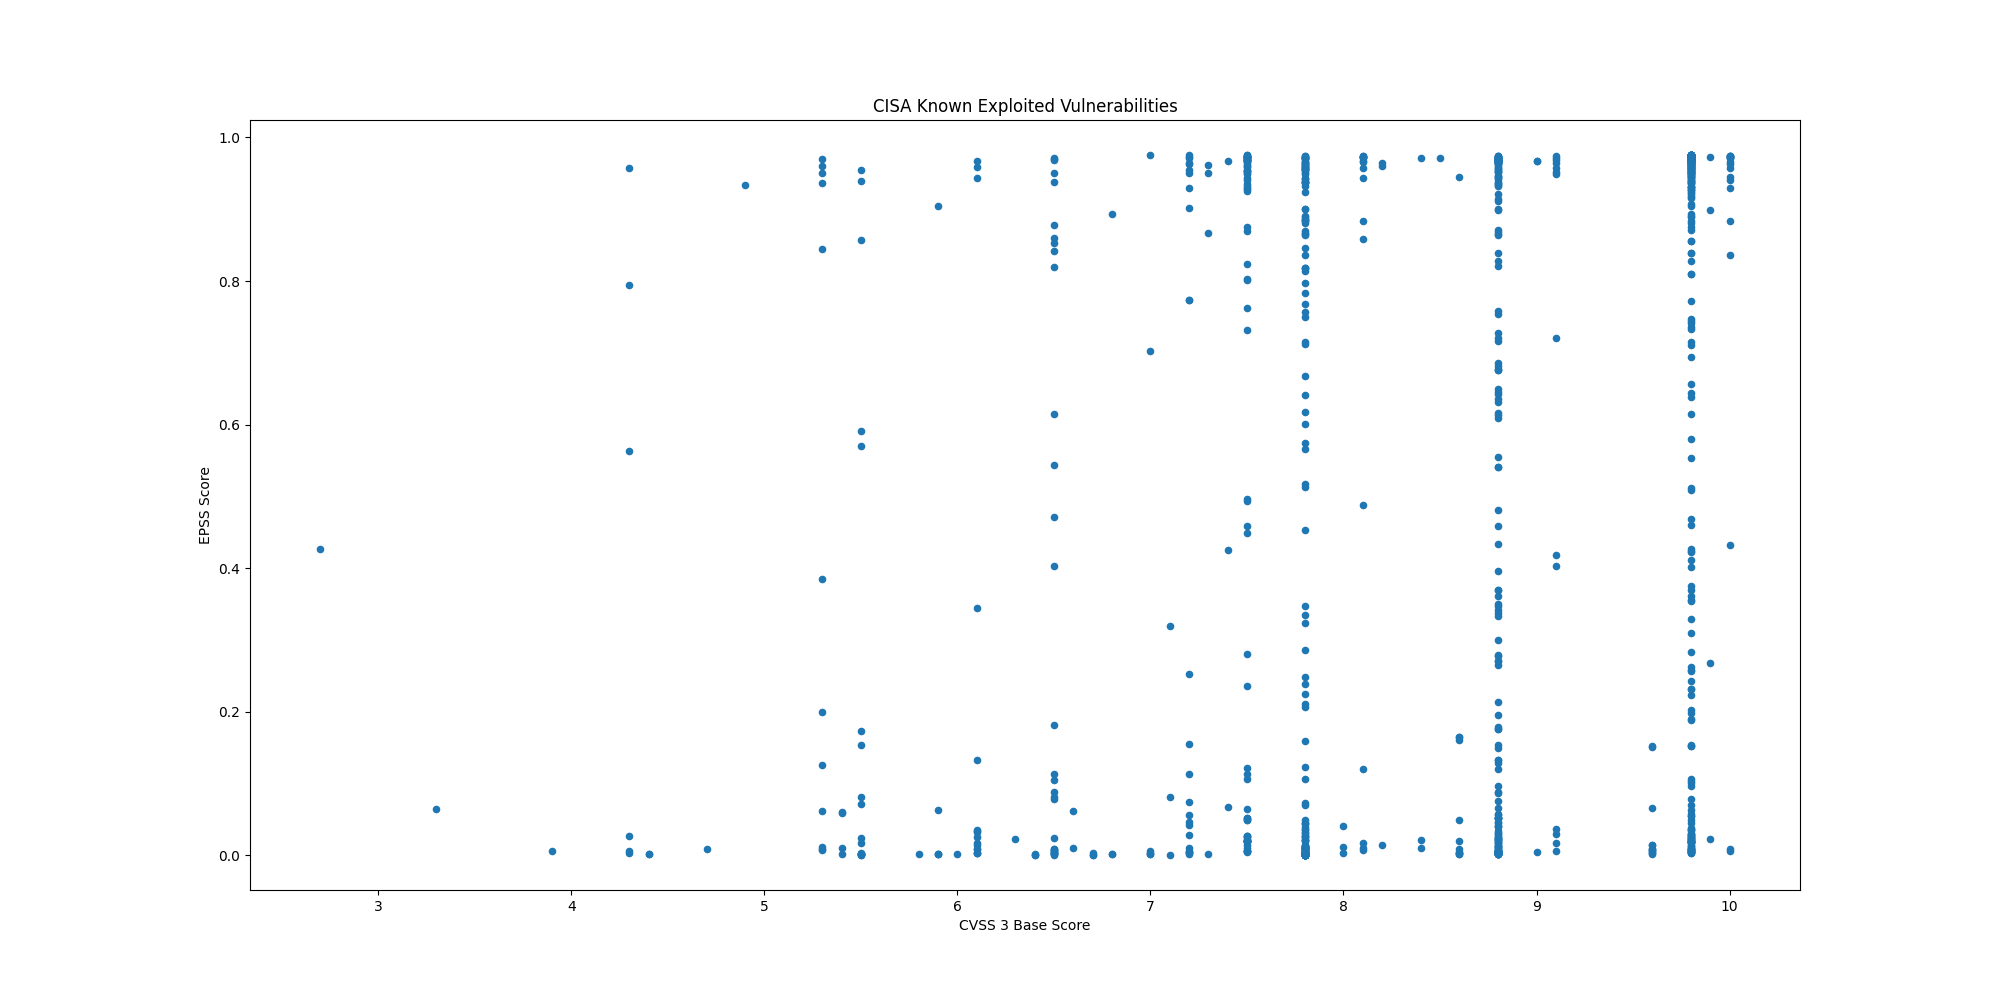

The file beside this chart, header and first rows:
CVE, CVSS3, EPSS, EPSS Percentile, Description, Date
CVE-2020-2883, 9.8, 0.9651, 0.9973, Oracle WebLogic Server, a product within…, 2025-01-07
CVE-2024-55550, 2.7, 0.4272, 0.9742, Mitel MiCollab contains a path traversal…, 2025-01-07
CVE-2024-41713, 9.1, 0.9515, 0.995, Mitel MiCollab contains a path traversal…, 2025-01-07
CVE-2024-3393, , 0.02734, 0.9031, Palo Alto Networks PAN-OS contains a vul…, 2024-12-30
CVE-2021-44207, 8.1, 0.00781, 0.813, Acclaim Systems USAHERDS contains a hard…, 2024-12-23
CVE-2024-12356, 9.8, 0.01304, 0.8567, BeyondTrust Privileged Remote Access (PR…, 2024-12-19
CVE-2021-40407, 9.8, 0.03083, 0.909, Reolink RLC-410W IP cameras contain an a…, 2024-12-18
CVE-2019-11001, 7.2, 0.1551, 0.9589, Reolink RLC-410W, C1 Pro, C2 Pro, RLC-42…, 2024-12-18
CVE-2022-23227, 9.8, 0.2629, 0.9676, NUUO NVRmini2 devices contain a missing …, 2024-12-18
CVE-2018-14933, 9.8, 0.936, 0.9933, NUUO NVRmini devices contain an OS comma…, 2024-12-18
CVE-2024-55956, 9.8, 0.8913, 0.9899, Cleo Harmony, VLTrader, and LexiCom, whi…, 2024-12-17
CVE-2024-35250, , 0.00115, 0.4614, Microsoft Windows Kernel-Mode Driver con…, 2024-12-16
CVE-2024-20767, 7.4, 0.9668, 0.9977, Adobe ColdFusion contains an improper ac…, 2024-12-16
CVE-2024-50623, 9.8, 0.9689, 0.9982, Cleo Harmony, VLTrader, and LexiCom, whi…, 2024-12-13
CVE-2024-49138, , 0.00043, 0.1126, Microsoft Windows Common Log File System…, 2024-12-10
CVE-2024-51378, 9.8, 0.2311, 0.9658, CyberPanel contains an incorrect default…, 2024-12-04
CVE-2024-11667, 9.8, 0.1885, 0.9626, Multiple Zyxel firewalls contain a path …, 2024-12-03
CVE-2024-11680, 9.8, 0.4682, 0.9754, ProjectSend contains an improper authent…, 2024-12-03
CVE-2023-45727, 7.5, 0.2362, 0.9661, North Grid Proself Enterprise/Standard, …, 2024-12-03
CVE-2023-28461, 9.8, 0.3559, 0.9718, Array Networks AG and vxAG ArrayOS conta…, 2024-11-25
CVE-2024-21287, 7.5, 0.02031, 0.8865, Oracle Agile Product Lifecycle Managemen…, 2024-11-21
CVE-2024-44309, 6.1, 0.00289, 0.6872, Apple iOS, macOS, and other Apple produc…, 2024-11-21
CVE-2024-44308, 8.8, 0.0018, 0.5568, Apple iOS, macOS, and other Apple produc…, 2024-11-21
CVE-2024-38813, 9.8, 0.00416, 0.7395, VMware vCenter contains an improper chec…, 2024-11-20
CVE-2024-38812, 9.8, 0.00416, 0.7395, VMware vCenter Server contains a heap-ba…, 2024-11-20
CVE-2024-9474, 7.2, 0.9749, 0.9999, Palo Alto Networks PAN-OS contains an OS…, 2024-11-18
CVE-2024-0012, 9.8, 0.9704, 0.9986, Palo Alto Networks PAN-OS contains an au…, 2024-11-18
CVE-2024-1212, 9.8, 0.9383, 0.9936, Progress Kemp LoadMaster contains an OS …, 2024-11-18
CVE-2024-9465, 9.1, 0.9486, 0.9946, Palo Alto Networks Expedition contains a…, 2024-11-14
CVE-2024-9463, 7.5, 0.9612, 0.9965, Palo Alto Networks Expedition contains a…, 2024-11-14
CVE-2021-26086, 5.3, 0.9702, 0.9986, Atlassian Jira Server and Data Center co…, 2024-11-12
CVE-2014-2120, 6.1, 0.00871, 0.8229, Cisco Adaptive Security Appliance (ASA) …, 2024-11-12
CVE-2021-41277, 7.5, 0.9723, 0.9992, Metabase contains a local file inclusion…, 2024-11-12
CVE-2024-43451, , 0.0117, 0.8482, Microsoft Windows contains an NTLMv2 has…, 2024-11-12
CVE-2024-49039, , 0.00677, 0.7988, Microsoft Windows Task Scheduler contain…, 2024-11-12
CVE-2019-16278, 9.8, 0.9746, 0.9998, Nostromo nhttpd contains a directory tra…, 2024-11-07
CVE-2024-51567, 9.8, 0.4221, 0.974, CyberPanel contains an incorrect default…, 2024-11-07
CVE-2024-43093, 7.8, 0.00246, 0.6397, Android Framework contains an unspecifie…, 2024-11-07
CVE-2024-5910, 9.8, 0.9676, 0.9979, Palo Alto Networks Expedition contains a…, 2024-11-07
CVE-2024-8956, 9.1, 0.01724, 0.8759, PTZOptics PT30X-SDI/NDI cameras contain …, 2024-11-04
CVE-2024-8957, 9.8, 0.00967, 0.8327, PTZOptics PT30X-SDI/NDI cameras contain …, 2024-11-04
CVE-2024-37383, 6.1, 0.03322, 0.9123, RoundCube Webmail contains a cross-site …, 2024-10-24
CVE-2024-20481, 5.8, 0.00181, 0.5575, Cisco Adaptive Security Appliance (ASA) …, 2024-10-24
CVE-2024-47575, 9.8, 0.8715, 0.9889, Fortinet FortiManager contains a missing…, 2024-10-23
CVE-2024-38094, , 0.00476, 0.7563, Microsoft SharePoint contains a deserial…, 2024-10-22
CVE-2024-9537, 9.8, 0.03641, 0.9162, ScienceLogic SL1 (formerly EM7) is affec…, 2024-10-21
CVE-2024-40711, 9.8, 0.9645, 0.9972, Veeam Backup and Replication contains a …, 2024-10-17
CVE-2024-28987, 9.1, 0.9576, 0.9959, SolarWinds Web Help Desk contains a hard…, 2024-10-15
CVE-2024-9680, 9.8, 0.00362, 0.7212, Mozilla Firefox and Firefox ESR contain …, 2024-10-15
CVE-2024-30088, , 0.00654, 0.7949, Microsoft Windows Kernel contains a time…, 2024-10-15
CVE-2024-9380, 7.2, 0.04272, 0.9224, Ivanti Cloud Services Appliance (CSA) co…, 2024-10-09
CVE-2024-9379, 7.2, 0.00606, 0.7855, Ivanti Cloud Services Appliance (CSA) co…, 2024-10-09
CVE-2024-23113, 9.8, 0.02108, 0.8887, Fortinet FortiOS, FortiPAM, FortiProxy, …, 2024-10-09
CVE-2024-43573, 8.1, 0.01767, 0.8773, Microsoft Windows MSHTML Platform contai…, 2024-10-08
CVE-2024-43572, , 0.00086, 0.3855, Microsoft Windows Management Console con…, 2024-10-08
CVE-2024-43047, 7.8, 0.00064, 0.3015, Multiple Qualcomm chipsets contain a use…, 2024-10-08
CVE-2024-45519, 9.8, 0.3289, 0.9707, Synacor Zimbra Collaboration contains an…, 2024-10-03
CVE-2024-29824, 8.8, 0.2771, 0.9683, Ivanti Endpoint Manager (EPM) contains a…, 2024-10-02
CVE-2019-0344, 9.8, 0.2835, 0.9686, SAP Commerce Cloud (formerly known as Hy…, 2024-09-30
CVE-2020-15415, 9.8, 0.9268, 0.9925, DrayTek Vigor3900, Vigor2960, and Vigor3…, 2024-09-30
... 1,182 more rows
